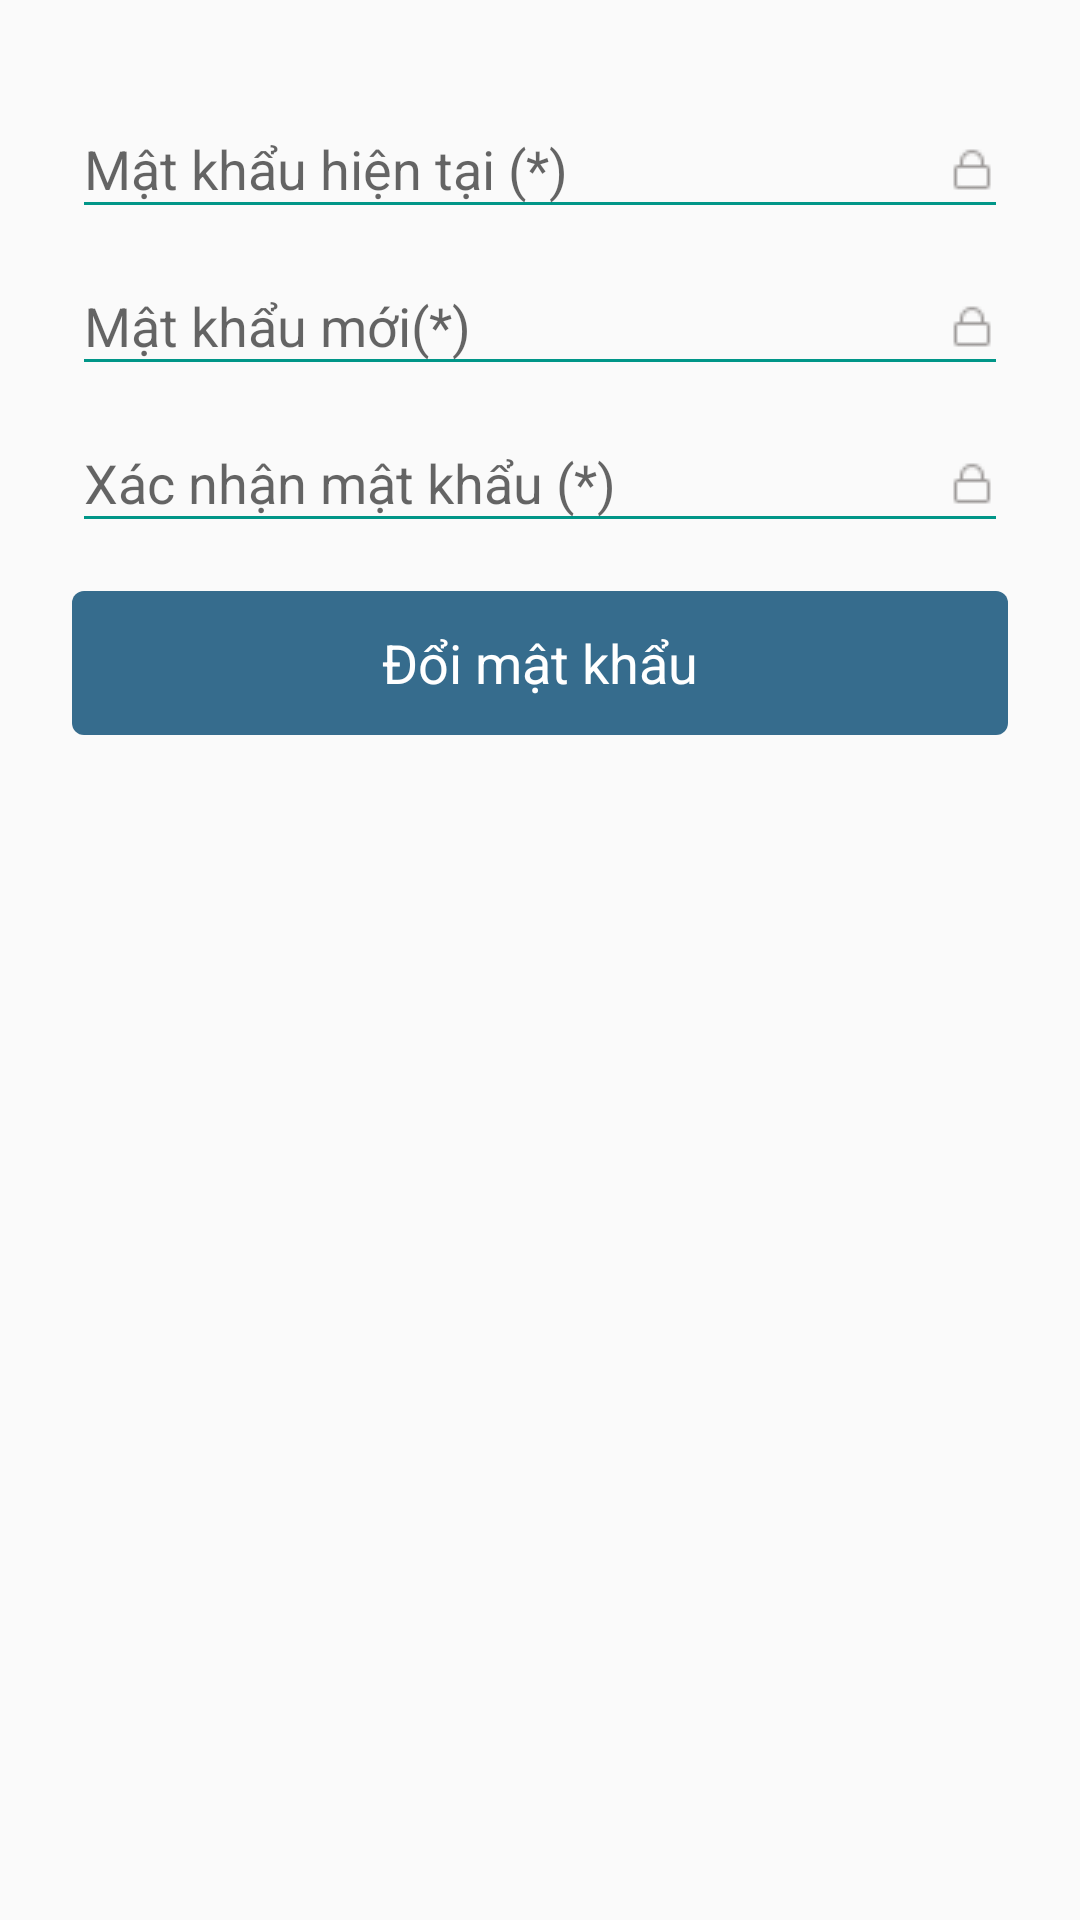

Here is an Android app screen rendered from its layout file. Give the layout XML and the strings, colors and styles it references.
<!-- AndroidManifest.xml: application theme AppTheme -->
<!-- res/layout/activity_change_password.xml -->
<?xml version="1.0" encoding="utf-8"?>
<LinearLayout xmlns:android="http://schemas.android.com/apk/res/android"
    xmlns:app="http://schemas.android.com/apk/res-auto"
    xmlns:tools="http://schemas.android.com/tools"
    android:layout_width="match_parent"
    android:layout_height="match_parent"
    android:orientation="vertical"
    android:padding="24dp"
    tools:context="vn.letmewash.android.ChangePasswordActivity">

    <android.support.design.widget.TextInputLayout
        android:id="@+id/input_layout_current_password"
        android:layout_width="match_parent"
        android:layout_height="wrap_content">

        <EditText
            android:id="@+id/etPasswordCurrent"
            android:layout_width="match_parent"
            android:layout_height="wrap_content"
            android:drawableEnd="@drawable/ic_lock"
            android:ems="10"
            android:hint="@string/hint_password_current"
            android:inputType="textPassword" />
    </android.support.design.widget.TextInputLayout>

    <android.support.design.widget.TextInputLayout
        android:id="@+id/input_layout_password"
        android:layout_width="match_parent"
        android:layout_height="wrap_content">

        <EditText
            android:id="@+id/etPassword"
            android:layout_width="match_parent"
            android:layout_height="wrap_content"
            android:drawableEnd="@drawable/ic_lock"
            android:ems="10"
            android:hint="@string/hint_password_new"
            android:inputType="textPassword" />
    </android.support.design.widget.TextInputLayout>

    <android.support.design.widget.TextInputLayout
        android:id="@+id/input_layout_password_confirm"
        android:layout_width="match_parent"
        android:layout_height="wrap_content">

        <EditText
            android:id="@+id/etPassword2"
            android:layout_width="match_parent"
            android:layout_height="wrap_content"
            android:drawableEnd="@drawable/ic_lock"
            android:ems="10"
            android:hint="@string/hint_password_confirm"
            android:inputType="textPassword" />
    </android.support.design.widget.TextInputLayout>

    <Button
        android:id="@+id/btChangePass"
        android:layout_width="match_parent"
        android:layout_height="wrap_content"
        android:layout_marginTop="16dp"
        android:background="@drawable/round_button_blue"
        android:text="@string/action_change_password"
        android:textColor="@color/colorWhite" />

</LinearLayout>
<!-- resources referenced by this layout -->
<resources>
  <color name="colorWhite">#FFFFFF</color>
  <!-- drawable ic_lock: png bitmap (drawable, 308 bytes) -->
  <!-- drawable round_button_blue (drawable) -->
  <?xml version="1.0" encoding="utf-8"?>
  <shape xmlns:android="http://schemas.android.com/apk/res/android"
      android:shape="rectangle">
      <solid android:color="#366c8d" />
      <corners
          android:bottomLeftRadius="4dp"
          android:bottomRightRadius="4dp"
          android:topLeftRadius="4dp"
          android:topRightRadius="4dp" />
  </shape>
  <string name="action_change_password">Đổi mật khẩu</string>
  <string name="hint_password_confirm">Xác nhận mật khẩu (*)</string>
  <string name="hint_password_current">Mật khẩu hiện tại (*)</string>
  <string name="hint_password_new">Mật khẩu mới(*)</string>
  <style name="AppTheme" parent="Theme.AppCompat.Light.DarkActionBar">
          
          <item name="colorPrimary">@color/colorPrimary</item>
          <item name="colorPrimaryDark">@color/colorPrimaryDark</item>
          <item name="colorAccent">@color/colorAccent</item>
          <item name="android:textViewStyle">@style/RobotoTextViewStyle</item>
          <item name="android:buttonStyle">@style/RobotoButtonStyle</item>
          <item name="colorControlNormal">#009688</item>
          <item name="colorControlActivated">@color/colorAccent</item>
          <item name="colorControlHighlight">@color/colorAccent</item>
      </style>
  <color name="colorPrimary">#b42f2f</color>
  <color name="colorPrimaryDark">#8d1414</color>
  <color name="colorAccent">#57B4CC</color>
  <style name="RobotoTextViewStyle" parent="android:Widget.TextView">
          <item name="android:fontFamily">arial</item>
      </style>
  <style name="RobotoButtonStyle" parent="android:Widget.Holo.Button">
          <item name="android:fontFamily">arial</item>
      </style>
</resources>
